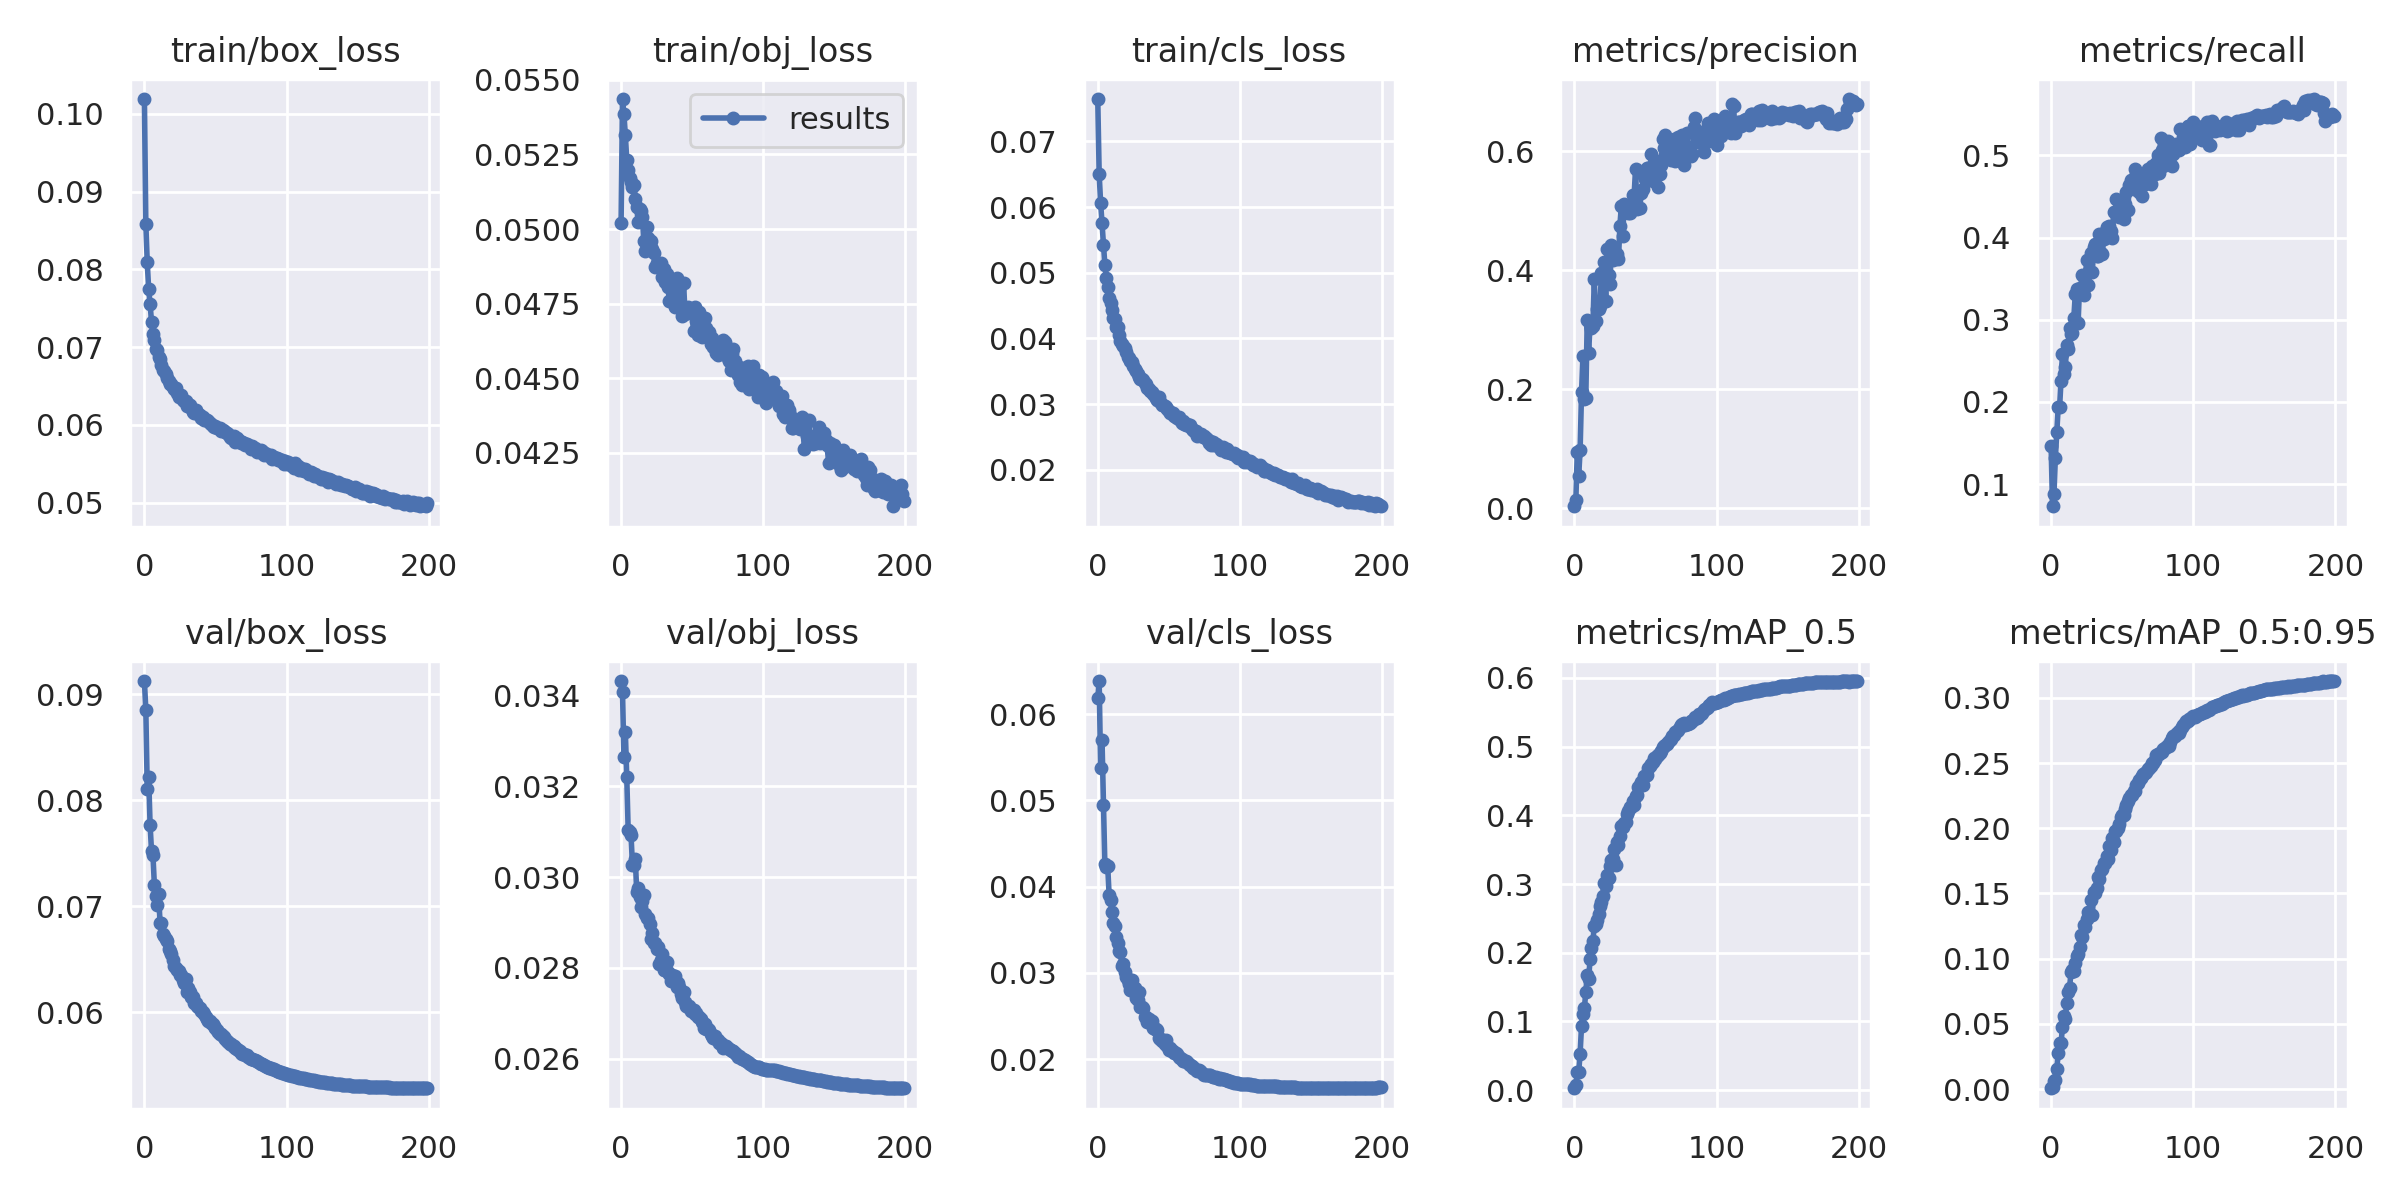

Data behind this chart, as committed beside it:
epoch, train/box_loss, train/obj_loss, train/cls_loss, metrics/precision, metrics/recall, metrics/mAP_0.5, metrics/mAP_0.5:0.95, val/box_loss, val/obj_loss, val/cls_loss, x/lr0, x/lr1, x/lr2
0, 0.1019, 0.05019, 0.07646, 0.003652, 0.146, 0.002608, 0.0005804, 0.09126, 0.03433, 0.06183, 0.00256, 0.00256, 0.07696
1, 0.08587, 0.05436, 0.06503, 0.01401, 0.07313, 0.007155, 0.001609, 0.08853, 0.03409, 0.06384, 0.00513, 0.00513, 0.05383
2, 0.08088, 0.05385, 0.0607, 0.09478, 0.08795, 0.02629, 0.006411, 0.08103, 0.03264, 0.05376, 0.007698, 0.007698, 0.0307
3, 0.07746, 0.05315, 0.05754, 0.05432, 0.1319, 0.02582, 0.006894, 0.08222, 0.0332, 0.05698, 0.009995, 0.009995, 0.009995
4, 0.07558, 0.05231, 0.0542, 0.09789, 0.1629, 0.05321, 0.01528, 0.07767, 0.0322, 0.04949, 0.009995, 0.009995, 0.009995
5, 0.07327, 0.05197, 0.05122, 0.1947, 0.1937, 0.09365, 0.02744, 0.07523, 0.03103, 0.04259, 0.009991, 0.009991, 0.009991
6, 0.07175, 0.05171, 0.04922, 0.2565, 0.1943, 0.1107, 0.035, 0.07487, 0.031, 0.04233, 0.009986, 0.009986, 0.009986
7, 0.07088, 0.05158, 0.04791, 0.1835, 0.2257, 0.1188, 0.03495, 0.07205, 0.03093, 0.04237, 0.00998, 0.00998, 0.00998
8, 0.06982, 0.05141, 0.0461, 0.1859, 0.2585, 0.1428, 0.04772, 0.07098, 0.03027, 0.03904, 0.009973, 0.009973, 0.009973
9, 0.06958, 0.05147, 0.04545, 0.316, 0.2344, 0.1672, 0.05562, 0.07013, 0.03028, 0.03844, 0.009964, 0.009964, 0.009964
10, 0.0687, 0.05102, 0.04429, 0.2615, 0.2422, 0.1616, 0.05359, 0.07112, 0.03041, 0.03704, 0.009955, 0.009955, 0.009955
11, 0.06843, 0.05075, 0.04316, 0.3098, 0.2696, 0.1903, 0.06614, 0.06845, 0.02968, 0.03585, 0.009945, 0.009945, 0.009945
12, 0.06772, 0.05022, 0.04294, 0.3029, 0.2645, 0.2075, 0.07426, 0.06843, 0.02976, 0.03546, 0.009933, 0.009933, 0.009933
13, 0.0671, 0.05066, 0.04179, 0.3062, 0.29, 0.2176, 0.07784, 0.06734, 0.02955, 0.03422, 0.00992, 0.00992, 0.00992
14, 0.06696, 0.05059, 0.0417, 0.386, 0.2828, 0.2394, 0.08937, 0.06715, 0.02935, 0.03347, 0.009907, 0.009907, 0.009907
15, 0.06651, 0.05041, 0.04048, 0.3147, 0.2841, 0.2411, 0.09156, 0.06688, 0.02947, 0.03252, 0.009892, 0.009892, 0.009892
16, 0.06608, 0.0496, 0.03963, 0.3345, 0.3027, 0.2471, 0.09088, 0.06671, 0.02962, 0.03242, 0.009876, 0.009876, 0.009876
17, 0.06568, 0.04926, 0.03921, 0.3347, 0.3308, 0.2557, 0.09656, 0.06595, 0.02918, 0.03075, 0.009859, 0.009859, 0.009859
18, 0.0652, 0.05007, 0.0389, 0.3402, 0.3378, 0.2681, 0.1023, 0.06577, 0.02909, 0.03104, 0.009841, 0.009841, 0.009841
19, 0.06524, 0.04969, 0.03857, 0.3957, 0.2965, 0.2737, 0.1033, 0.06551, 0.0291, 0.03013, 0.009821, 0.009821, 0.009821
20, 0.06492, 0.0495, 0.03788, 0.3486, 0.3388, 0.2832, 0.1085, 0.06494, 0.02896, 0.0295, 0.009801, 0.009801, 0.009801
21, 0.06459, 0.0496, 0.03716, 0.4143, 0.3318, 0.3015, 0.118, 0.06439, 0.02863, 0.02918, 0.00978, 0.00978, 0.00978
22, 0.06476, 0.04932, 0.03708, 0.3487, 0.3543, 0.297, 0.1167, 0.06419, 0.02877, 0.02867, 0.009757, 0.009757, 0.009757
23, 0.06405, 0.04919, 0.03656, 0.4355, 0.3295, 0.3135, 0.1258, 0.06398, 0.02855, 0.02798, 0.009734, 0.009734, 0.009734
24, 0.06364, 0.04872, 0.03641, 0.3923, 0.3454, 0.3093, 0.1239, 0.06386, 0.02854, 0.02922, 0.009709, 0.009709, 0.009709
25, 0.06368, 0.04885, 0.03582, 0.377, 0.3723, 0.3264, 0.1308, 0.0635, 0.02842, 0.02817, 0.009684, 0.009684, 0.009684
26, 0.06382, 0.04883, 0.03531, 0.443, 0.3419, 0.3346, 0.1358, 0.06346, 0.02845, 0.02829, 0.009657, 0.009657, 0.009657
27, 0.06327, 0.04874, 0.03498, 0.4173, 0.359, 0.337, 0.1348, 0.06304, 0.02808, 0.02708, 0.00963, 0.00963, 0.00963
28, 0.06305, 0.04884, 0.03457, 0.427, 0.3815, 0.3503, 0.1452, 0.06278, 0.02816, 0.02687, 0.009601, 0.009601, 0.009601
29, 0.06304, 0.04839, 0.03419, 0.4213, 0.3582, 0.3281, 0.1335, 0.06315, 0.02829, 0.02775, 0.009572, 0.009572, 0.009572
30, 0.06249, 0.04866, 0.03381, 0.4269, 0.3889, 0.3618, 0.1513, 0.06193, 0.02795, 0.02604, 0.009541, 0.009541, 0.009541
31, 0.06268, 0.04824, 0.03388, 0.4189, 0.3919, 0.3574, 0.1504, 0.06225, 0.02795, 0.02609, 0.00951, 0.00951, 0.00951
32, 0.06256, 0.0485, 0.03366, 0.4749, 0.3772, 0.3694, 0.1542, 0.0619, 0.02812, 0.02598, 0.009477, 0.009477, 0.009477
33, 0.06219, 0.04805, 0.03316, 0.5079, 0.3775, 0.3841, 0.1623, 0.06144, 0.02791, 0.02491, 0.009443, 0.009443, 0.009443
34, 0.06172, 0.04758, 0.03304, 0.4583, 0.404, 0.3831, 0.1614, 0.06143, 0.02787, 0.0249, 0.009409, 0.009409, 0.009409
35, 0.06152, 0.04804, 0.0325, 0.5114, 0.3807, 0.389, 0.1678, 0.06084, 0.02771, 0.02431, 0.009373, 0.009373, 0.009373
36, 0.06198, 0.04796, 0.03225, 0.4971, 0.3801, 0.3898, 0.1686, 0.06087, 0.02784, 0.02471, 0.009337, 0.009337, 0.009337
37, 0.06156, 0.04806, 0.03205, 0.5064, 0.398, 0.4027, 0.1734, 0.06062, 0.0278, 0.02437, 0.0093, 0.0093, 0.0093
38, 0.06141, 0.04737, 0.03192, 0.4963, 0.4062, 0.4057, 0.1737, 0.06046, 0.02781, 0.02437, 0.009261, 0.009261, 0.009261
39, 0.06129, 0.04837, 0.03147, 0.4963, 0.4132, 0.4121, 0.1784, 0.06038, 0.02759, 0.02367, 0.009222, 0.009222, 0.009222
40, 0.0609, 0.04812, 0.03118, 0.5033, 0.4077, 0.4117, 0.1765, 0.06012, 0.02766, 0.02345, 0.009182, 0.009182, 0.009182
41, 0.06096, 0.04738, 0.03087, 0.527, 0.4141, 0.4207, 0.1864, 0.06001, 0.02758, 0.02347, 0.009141, 0.009141, 0.009141
42, 0.06066, 0.04746, 0.03069, 0.526, 0.4078, 0.4148, 0.1836, 0.05987, 0.02742, 0.02333, 0.009099, 0.009099, 0.009099
43, 0.06064, 0.0471, 0.03103, 0.5701, 0.3993, 0.4276, 0.1922, 0.05956, 0.02734, 0.02243, 0.009056, 0.009056, 0.009056
44, 0.06066, 0.04819, 0.03026, 0.5027, 0.4316, 0.43, 0.1898, 0.0594, 0.02746, 0.02233, 0.009012, 0.009012, 0.009012
45, 0.06056, 0.04714, 0.02983, 0.5306, 0.4306, 0.4408, 0.1982, 0.05915, 0.02724, 0.02209, 0.008967, 0.008967, 0.008967
46, 0.06022, 0.04727, 0.02985, 0.5049, 0.4471, 0.4441, 0.1982, 0.0592, 0.02715, 0.02219, 0.008922, 0.008922, 0.008922
47, 0.06017, 0.04738, 0.02972, 0.5294, 0.4327, 0.4485, 0.1998, 0.05893, 0.02714, 0.02176, 0.008875, 0.008875, 0.008875
48, 0.05987, 0.04722, 0.02955, 0.5365, 0.4248, 0.4436, 0.2029, 0.05887, 0.02715, 0.0222, 0.008828, 0.008828, 0.008828
49, 0.05977, 0.04724, 0.02923, 0.5583, 0.4301, 0.4574, 0.2085, 0.05865, 0.02704, 0.02152, 0.00878, 0.00878, 0.00878
50, 0.05985, 0.04719, 0.02894, 0.5526, 0.4322, 0.4578, 0.2104, 0.05852, 0.02707, 0.02107, 0.008732, 0.008732, 0.008732
51, 0.05957, 0.04656, 0.0287, 0.5721, 0.4224, 0.4589, 0.21, 0.0583, 0.02706, 0.02132, 0.008682, 0.008682, 0.008682
52, 0.05957, 0.04737, 0.02861, 0.5723, 0.4403, 0.4688, 0.2151, 0.05815, 0.02699, 0.021, 0.008632, 0.008632, 0.008632
53, 0.05956, 0.04692, 0.02864, 0.5563, 0.4553, 0.4721, 0.2181, 0.05793, 0.02701, 0.02097, 0.00858, 0.00858, 0.00858
54, 0.05922, 0.04646, 0.02825, 0.5955, 0.4332, 0.4743, 0.2211, 0.05789, 0.02691, 0.02073, 0.008529, 0.008529, 0.008529
55, 0.05939, 0.04721, 0.028, 0.5497, 0.4642, 0.4778, 0.2233, 0.05772, 0.02691, 0.02073, 0.008476, 0.008476, 0.008476
56, 0.05917, 0.04696, 0.02782, 0.5516, 0.4698, 0.4828, 0.2255, 0.05762, 0.02687, 0.02062, 0.008422, 0.008422, 0.008422
57, 0.05912, 0.04637, 0.02805, 0.5628, 0.4676, 0.4819, 0.2255, 0.05746, 0.0268, 0.0203, 0.008368, 0.008368, 0.008368
58, 0.05902, 0.04646, 0.02752, 0.5828, 0.4592, 0.4858, 0.2286, 0.05726, 0.02668, 0.02009, 0.008314, 0.008314, 0.008314
59, 0.05881, 0.04703, 0.0272, 0.5406, 0.4829, 0.4882, 0.2282, 0.05723, 0.02675, 0.02006, 0.008258, 0.008258, 0.008258
... 140 more rows
